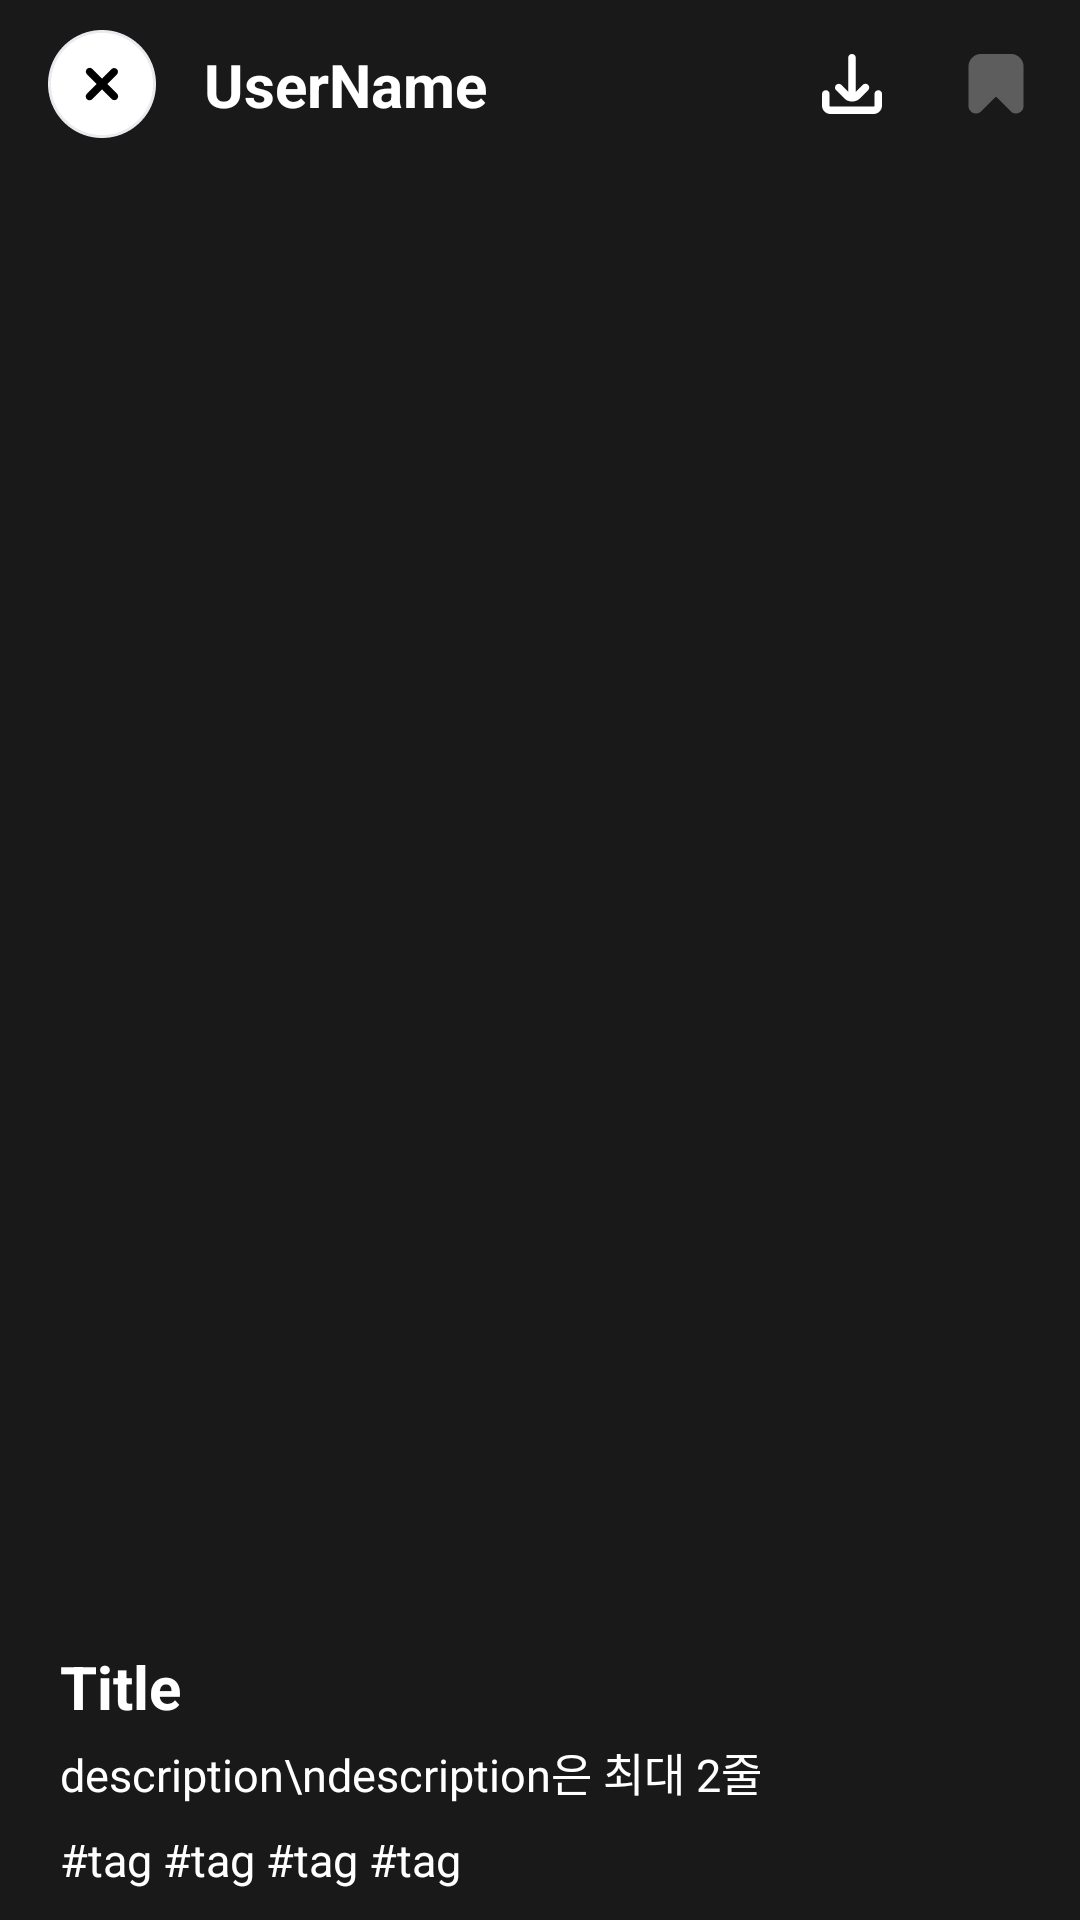

The Android layout XML behind this screen, and the referenced resources:
<!-- AndroidManifest.xml: application theme Theme.CloneUnsplash -->
<!-- res/layout/fragment_detail.xml -->
<?xml version="1.0" encoding="utf-8"?>
<androidx.constraintlayout.widget.ConstraintLayout xmlns:android="http://schemas.android.com/apk/res/android"
    xmlns:app="http://schemas.android.com/apk/res-auto"
    android:layout_width="match_parent"
    android:layout_height="match_parent"
    android:background="#E6000000">

    <ImageView
        android:id="@+id/detail_iv_cancel"
        android:layout_width="36dp"
        android:layout_height="36dp"
        android:src="@drawable/ic_cancel"
        android:layout_marginTop="10dp"
        android:layout_marginStart="16dp"
        app:layout_constraintTop_toTopOf="parent"
        app:layout_constraintStart_toStartOf="parent"/>

    <TextView
        android:layout_width="wrap_content"
        android:layout_height="wrap_content"
        android:text="UserName"
        android:textStyle="bold"
        android:textSize="@dimen/base_title_size"
        android:layout_marginStart="16dp"
        android:textColor="@color/white"
        app:layout_constraintTop_toTopOf="@id/detail_iv_cancel"
        app:layout_constraintBottom_toBottomOf="@id/detail_iv_cancel"
        app:layout_constraintStart_toEndOf="@id/detail_iv_cancel"/>

    <ImageView
        android:id="@+id/detail_iv_bookmark"
        android:layout_width="20dp"
        android:layout_height="20dp"
        android:src="@drawable/ic_bookmark_inactive"
        android:layout_marginEnd="18dp"
        app:layout_constraintEnd_toEndOf="parent"
        app:layout_constraintTop_toTopOf="@id/detail_iv_cancel"
        app:layout_constraintBottom_toBottomOf="@id/detail_iv_cancel"/>

    <ImageView
        android:layout_width="20dp"
        android:layout_height="20dp"
        android:src="@drawable/ic_download"
        android:layout_marginEnd="28dp"
        app:layout_constraintEnd_toStartOf="@id/detail_iv_bookmark"
        app:layout_constraintTop_toTopOf="@id/detail_iv_cancel"
        app:layout_constraintBottom_toBottomOf="@id/detail_iv_cancel"/>

    <com.google.android.material.card.MaterialCardView
        android:layout_width="match_parent"
        android:layout_height="wrap_content"
        app:cardCornerRadius="15dp"
        android:layout_marginStart="12dp"
        android:layout_marginEnd="12dp"
        android:layout_marginTop="22dp"
        android:layout_marginBottom="20dp"
        app:layout_constraintTop_toBottomOf="@id/detail_iv_cancel"
        app:layout_constraintBottom_toTopOf="@id/detail_tv_title"
        >
        <ImageView
            android:id="@+id/detail_photo_iv"
            android:layout_width="match_parent"
            android:layout_height="match_parent"
            android:scaleType="fitXY"
            android:adjustViewBounds="true"
            android:src="@drawable/ic_launcher_background"
            />
    </com.google.android.material.card.MaterialCardView>

    <TextView
        android:id="@+id/detail_tv_tag"
        android:layout_width="wrap_content"
        android:layout_height="wrap_content"
        android:text="#tag #tag #tag #tag"
        android:textColor="@color/white"
        android:textSize="15sp"
        android:layout_marginStart="@dimen/base_side_margin"
        android:layout_marginBottom="10dp"
        app:layout_constraintBottom_toBottomOf="parent"
        app:layout_constraintStart_toStartOf="parent"
        />

    <TextView
        android:id="@+id/detail_tv_description"
        android:layout_width="wrap_content"
        android:layout_height="wrap_content"
        android:text="description\ndescription은 최대 2줄"
        android:maxLines="2"
        android:textColor="@color/white"
        android:textSize="15sp"
        android:layout_marginStart="@dimen/base_side_margin"
        android:layout_marginBottom="8dp"
        app:layout_constraintBottom_toTopOf="@id/detail_tv_tag"
        app:layout_constraintStart_toStartOf="parent"/>

    <TextView
        android:id="@+id/detail_tv_title"
        android:layout_width="wrap_content"
        android:layout_height="wrap_content"
        android:text="Title"
        android:textColor="@color/white"
        android:textStyle="bold"
        android:textSize="@dimen/base_title_size"
        android:layout_marginStart="@dimen/base_side_margin"
        android:layout_marginBottom="4dp"
        app:layout_constraintStart_toStartOf="parent"
        app:layout_constraintBottom_toTopOf="@id/detail_tv_description"/>

</androidx.constraintlayout.widget.ConstraintLayout>
<!-- resources referenced by this layout -->
<resources>
  <color name="white">#FFFFFFFF</color>
  <dimen name="base_side_margin">20dp</dimen>
  <dimen name="base_title_size">20sp</dimen>
  <!-- drawable ic_bookmark_inactive: png bitmap (drawable, 281 bytes) -->
  <!-- drawable ic_cancel: png bitmap (drawable-hdpi, 1035 bytes) -->
  <!-- drawable ic_download: png bitmap (drawable-hdpi, 408 bytes) -->
  <style name="Theme.CloneUnsplash" parent="Theme.MaterialComponents.DayNight.DarkActionBar">
          
          <item name="colorPrimary">@color/purple_500</item>
          <item name="colorPrimaryVariant">@color/purple_700</item>
          <item name="colorOnPrimary">@color/white</item>
          
          <item name="colorSecondary">@color/teal_200</item>
          <item name="colorSecondaryVariant">@color/teal_700</item>
          <item name="colorOnSecondary">@color/black</item>
          
          <item name="android:statusBarColor">@android:color/white</item>
          <item name="android:windowLightStatusBar">true</item>
          
           <item name="android:navigationBarColor">@color/black_90</item>
          
          <item name="windowNoTitle">true</item>
      </style>
  <color name="purple_500">#FF6200EE</color>
  <color name="purple_700">#FF3700B3</color>
  <color name="teal_200">#FF03DAC5</color>
  <color name="teal_700">#FF018786</color>
  <color name="black">#FF000000</color>
  <color name="black_90">#E6000000</color>
</resources>
